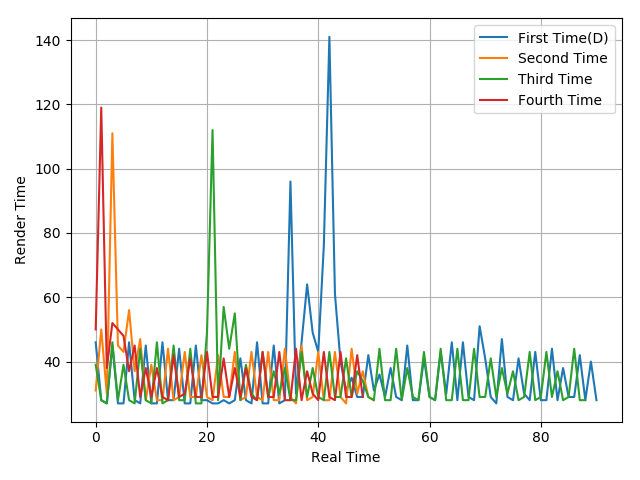

Values plotted in this chart, from the file beside it:
46, 28, 27, 45, 27, 27, 46, 28, 27, 45, 27, 27, 46, 28, 28, 44, 27, 27, 45, 28, 28, 27, 27, 28
31, 50, 30, 111, 45, 43, 56, 37, 47, 28, 39, 28, 28, 44, 28, 29, 43, 29, 29, 42, 29, 28, 42, 29
39, 28, 27, 46, 28, 39, 28, 27, 44, 28, 27, 46, 27, 28, 45, 28, 28, 44, 27, 27, 49, 112, 28, 57
50, 119, 38, 52, 50, 48, 37, 45, 29, 38, 29, 38, 29, 28, 42, 29, 30, 41, 29, 29, 43, 29, 29, 41
